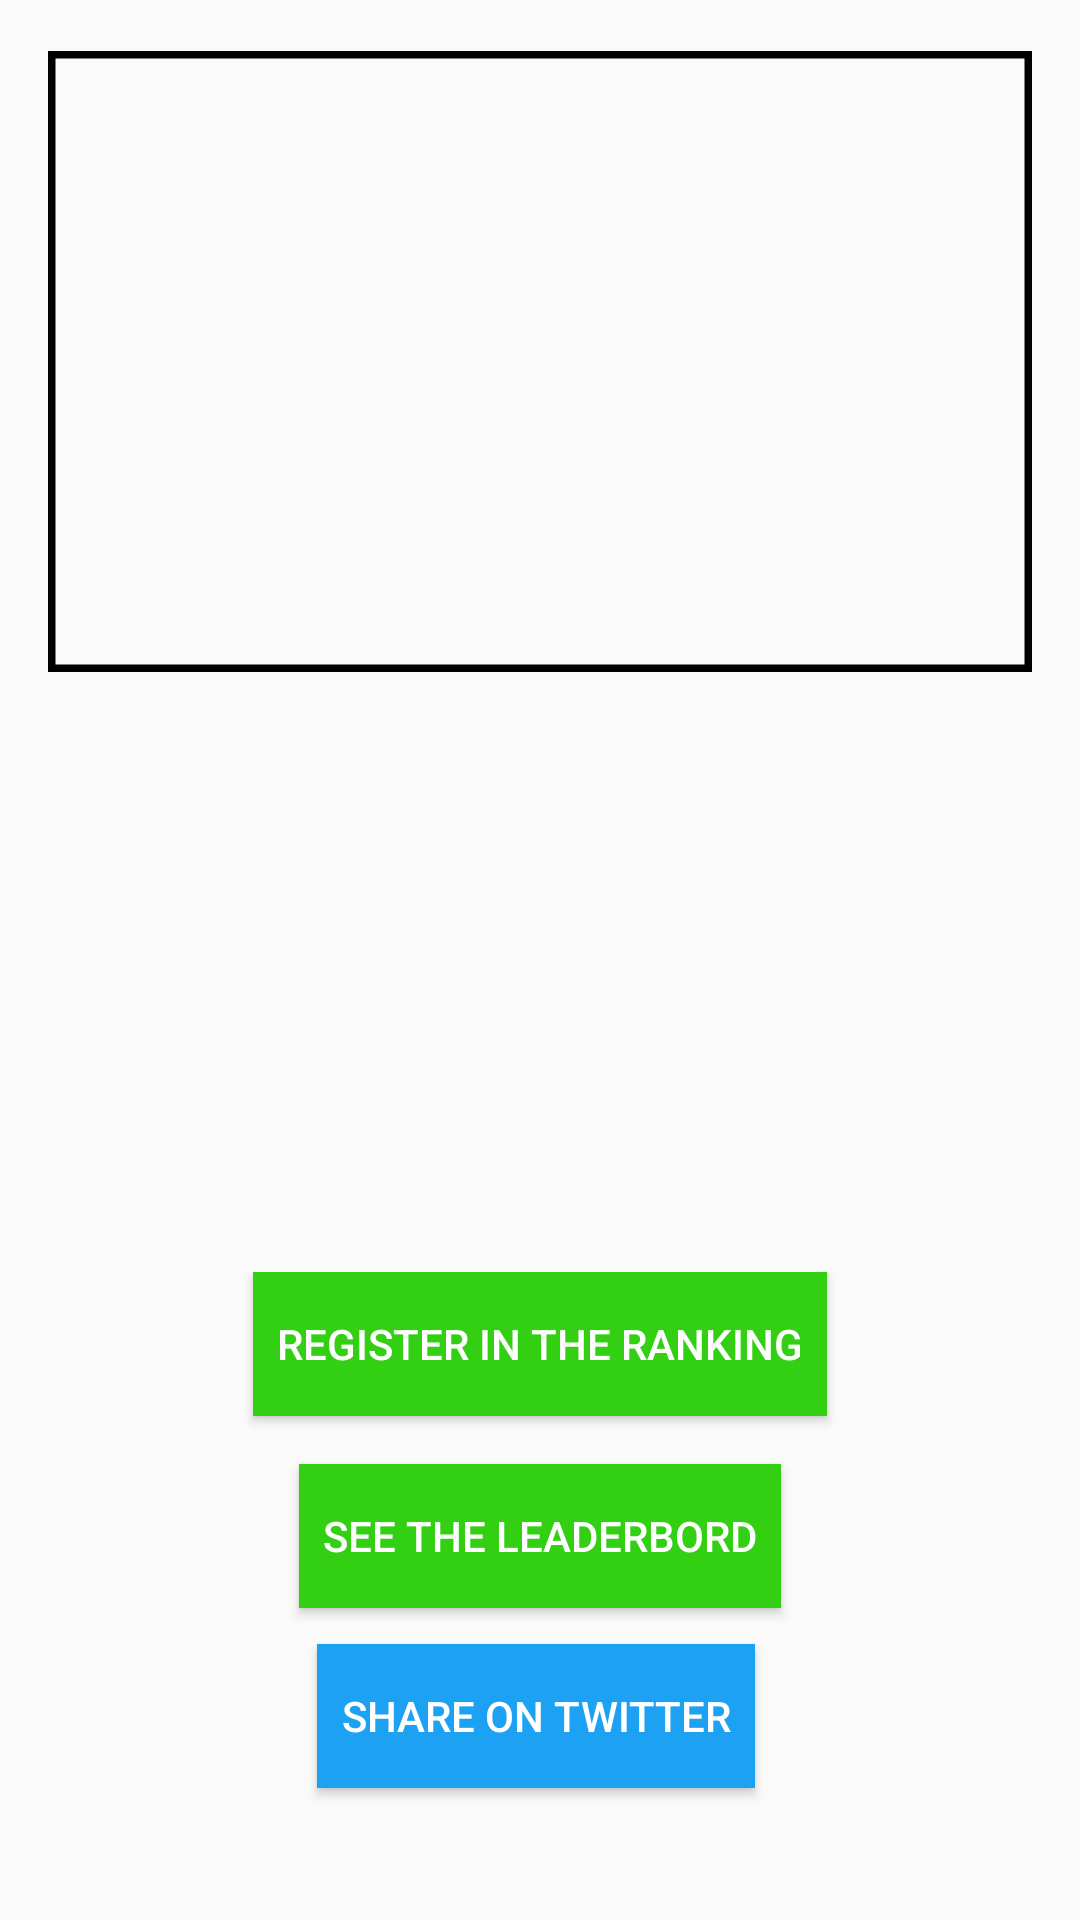

Write the Android layout XML for this screen, with the resource values it uses.
<!-- AndroidManifest.xml: application theme Theme.GreenQuiz -->
<!-- res/layout/result_activity.xml -->
<?xml version="1.0" encoding="utf-8"?>
<RelativeLayout xmlns:android="http://schemas.android.com/apk/res/android"
    xmlns:tools="http://schemas.android.com/tools"
    android:layout_width="match_parent"
    android:layout_height="match_parent"
    xmlns:app="http://schemas.android.com/apk/res-auto"

    android:gravity="center">

    <LinearLayout
        android:id="@+id/buttons"
        android:orientation="horizontal"
        android:layout_width="fill_parent"
        android:layout_height="wrap_content"
        android:layout_alignParentBottom="true">

        <androidx.constraintlayout.widget.ConstraintLayout
            android:layout_width="match_parent"
            android:layout_height="216dp">

            <Button
                android:id="@+id/result_btn_register"
                android:layout_width="wrap_content"
                android:layout_height="wrap_content"
                android:text="@string/register_leaderboard_button"
                app:layout_constraintEnd_toEndOf="parent"
                app:layout_constraintStart_toStartOf="parent"
                android:background="@color/button"
                android:textColor="@color/white"
                android:paddingLeft="8dp"
                android:paddingRight="8dp"  />

            <Button
                android:id="@+id/result_btn_classement"
                android:layout_width="wrap_content"
                android:layout_height="wrap_content"
                android:layout_marginTop="16dp"
                android:text="@string/result_see_leaderbord_btn"
                app:layout_constraintEnd_toEndOf="parent"
                app:layout_constraintStart_toStartOf="parent"
                app:layout_constraintTop_toBottomOf="@+id/result_btn_register"
                android:background="@drawable/default_button"
                android:textColor="@color/white"
                android:paddingLeft="8dp"
                android:paddingRight="8dp"/>

            <Button
                android:id="@+id/reslt_btn_twitter"
                android:layout_width="wrap_content"
                android:layout_height="wrap_content"
                android:layout_marginTop="12dp"
                android:background="@color/twitter"
                android:textColor="@color/white"
                android:paddingLeft="8dp"
                android:paddingRight="8dp"
                android:text="@string/result_btn_twitter"
                app:layout_constraintEnd_toEndOf="parent"
                app:layout_constraintHorizontal_bias="0.493"
                app:layout_constraintStart_toStartOf="parent"
                app:layout_constraintTop_toBottomOf="@+id/result_btn_classement" />

        </androidx.constraintlayout.widget.ConstraintLayout>

    </LinearLayout>

    <com.google.android.material.imageview.ShapeableImageView
        android:id="@+id/imageView"
        android:layout_width="375dp"
        android:layout_height="207dp"
        android:layout_marginStart="16dp"
        android:layout_marginEnd="16dp"
        android:layout_marginLeft="16dp"
        android:layout_marginRight="16dp"
        android:layout_marginTop="17dp"
        app:shapeAppearanceOverlay="@style/border_radius"
        app:strokeColor="@color/black"
        app:strokeWidth="5dp"/>

    <TextView
        android:id="@+id/presentation_score_titre"
        android:layout_width="wrap_content"
        android:layout_height="wrap_content"
        android:layout_marginLeft="16dp"
        android:layout_marginTop="250dp"
        android:layout_marginRight="16dp" />

    <TextView
        android:id="@+id/presentation_score_texte"
        android:layout_width="wrap_content"
        android:layout_height="wrap_content"
        android:layout_marginLeft="16dp"
        android:layout_marginTop="300dp"
        android:layout_marginRight="16dp" />

</RelativeLayout>
<!-- resources referenced by this layout -->
<resources>
  <color name="black">#FF000000</color>
  <color name="button">#33CF13</color>
  <color name="twitter">#1DA1F2</color>
  <color name="white">#FFFFFFFF</color>
  <!-- drawable default_button (drawable) -->
  <?xml version="1.0" encoding="utf-8"?>
  <selector xmlns:android="http://schemas.android.com/apk/res/android">
      
      <item  android:state_enabled="true" android:drawable="@color/button"/>
      <item android:drawable="@color/button_disabled"/>
  </selector>
  <string name="register_leaderboard_button">Register in the ranking</string>
  <string name="result_btn_twitter">Share on Twitter</string>
  <string name="result_see_leaderbord_btn">See the Leaderbord</string>
  <style name="Theme.GreenQuiz" parent="Theme.AppCompat.Light.DarkActionBar">
          
          <item name="colorPrimary">@color/purple_500</item>
          <item name="colorPrimaryVariant">@color/purple_700</item>
          <item name="colorOnPrimary">@color/white</item>
          
          <item name="colorSecondary">@color/teal_200</item>
          <item name="colorSecondaryVariant">@color/teal_700</item>
          <item name="colorOnSecondary">@color/black</item>
          
          <item name="android:statusBarColor" tools:targetApi="l">?attr/colorPrimaryVariant</item>
          
      </style>
  <color name="button_disabled">#7E837C</color>
  <color name="purple_500">#33CF13</color>    // FF6200EE barre d'actions
  <color name="purple_700">#4DBA09</color>  //  FF3700B3au dessus de la barre d'actions
  <color name="teal_200">#FF03DAC5</color>    // FF03DAC5 jsp
  <color name="teal_700">#33CF13</color>      // FF018786 jsp
</resources>
